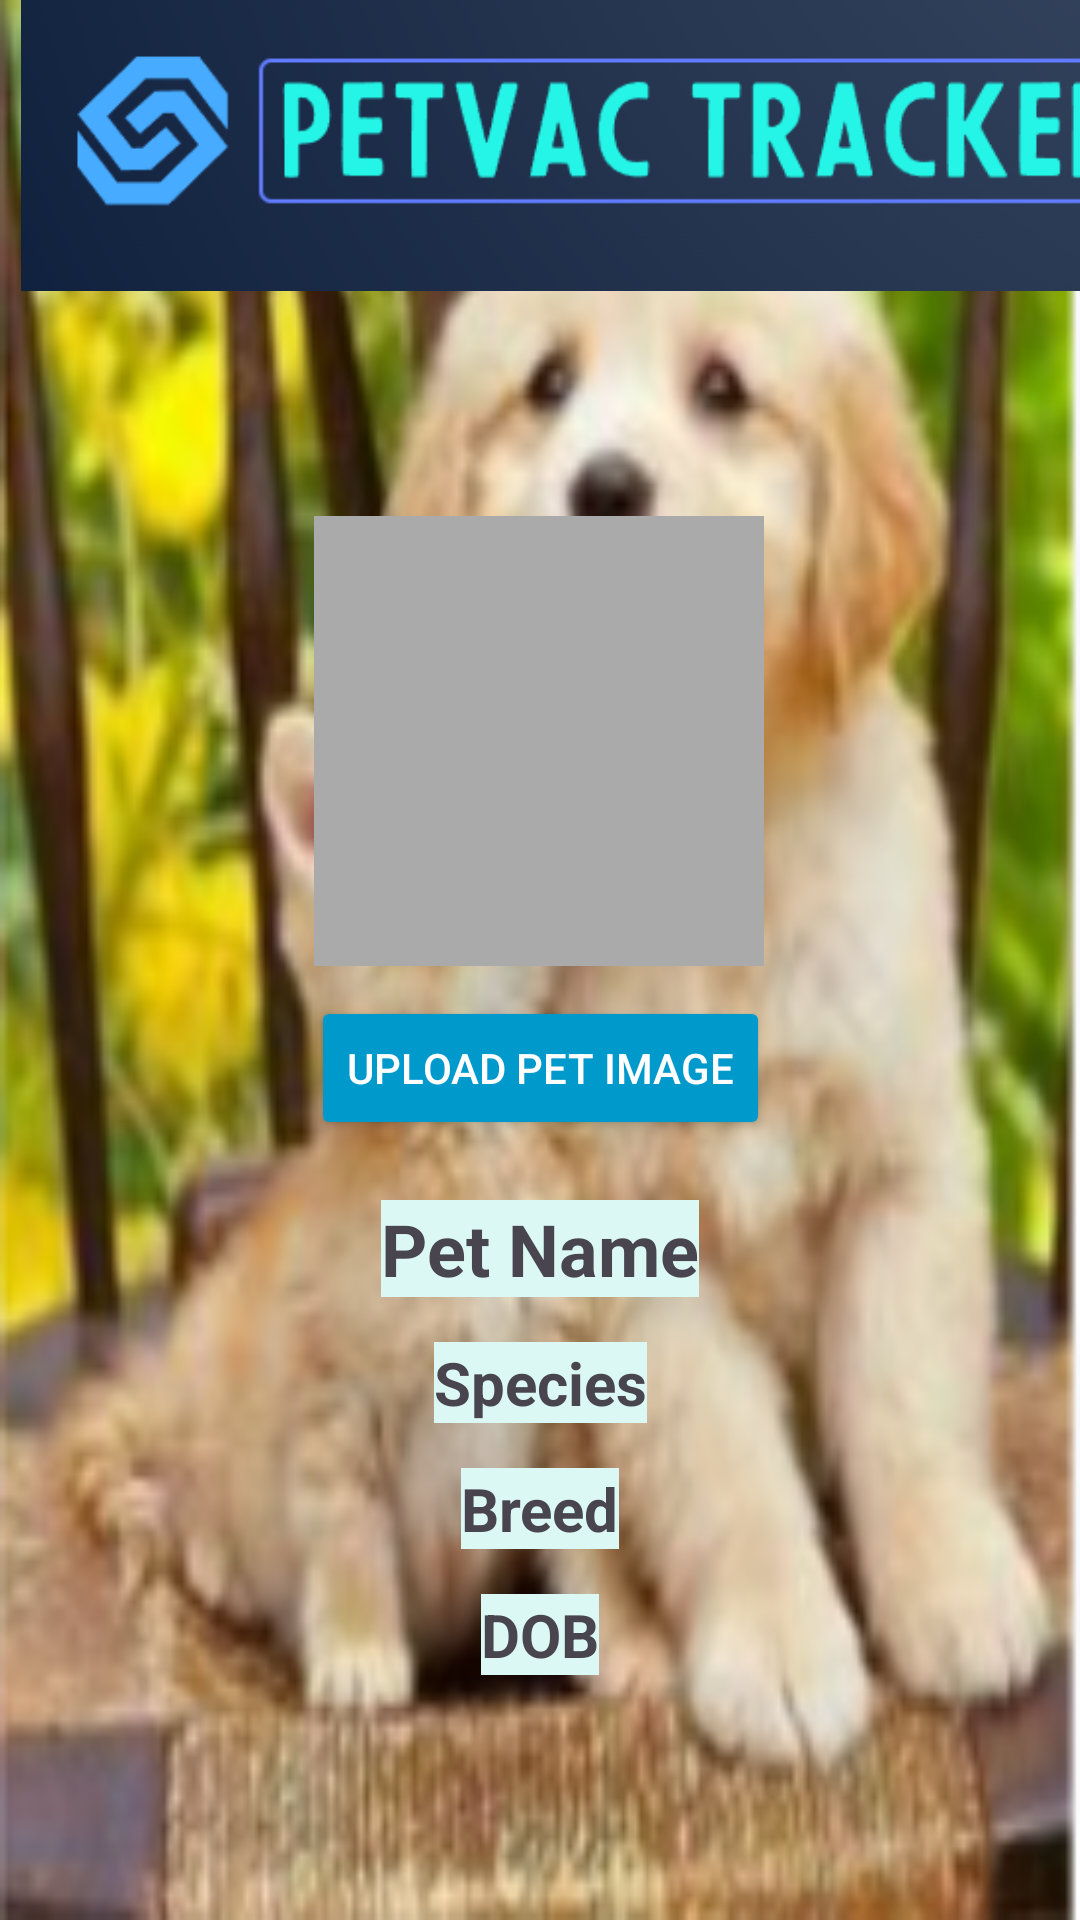

Write the Android layout XML for this screen, with the resource values it uses.
<!-- AndroidManifest.xml: application theme Theme.PetVacTracker -->
<!-- res/layout/activity_pet_profile.xml -->
<?xml version="1.0" encoding="utf-8"?>
<androidx.constraintlayout.widget.ConstraintLayout
    xmlns:android="http://schemas.android.com/apk/res/android"
    xmlns:app="http://schemas.android.com/apk/res-auto"
    xmlns:tools="http://schemas.android.com/tools"
    android:layout_width="match_parent"
    android:layout_height="match_parent"
    tools:context=".PetProfileActivity"
    android:background="@drawable/img">

    <ImageView
        android:id="@+id/imageView"
        android:layout_width="411dp"
        android:layout_height="97dp"
        app:layout_constraintEnd_toEndOf="parent"
        app:layout_constraintHorizontal_bias="0.0"
        app:layout_constraintStart_toStartOf="parent"
        app:layout_constraintTop_toTopOf="parent"
        app:srcCompat="@drawable/logo" />
    

    

    <ImageView
        android:id="@+id/petImageView"
        android:layout_width="150dp"
        android:layout_height="150dp"
        android:layout_marginTop="172dp"
        android:background="@android:color/darker_gray"
        android:scaleType="centerCrop"
        app:layout_constraintEnd_toEndOf="parent"
        app:layout_constraintHorizontal_bias="0.498"
        app:layout_constraintStart_toStartOf="parent"
        app:layout_constraintTop_toTopOf="parent" />

    <Button
        android:id="@+id/btnUploadImage"
        android:layout_width="wrap_content"
        android:layout_height="wrap_content"
        android:text="Upload Pet Image"
        android:backgroundTint="@android:color/holo_blue_dark"
        android:textColor="@android:color/white"
        app:layout_constraintTop_toBottomOf="@id/petImageView"
        app:layout_constraintStart_toStartOf="parent"
        app:layout_constraintEnd_toEndOf="parent"
        android:layout_marginTop="10dp"/>

    
    <TextView
        android:id="@+id/petNameTextView"
        android:layout_width="wrap_content"
        android:layout_height="wrap_content"
        android:layout_marginTop="20dp"
        android:background="#DCF8F4"
        android:text="Pet Name"
        android:textSize="24sp"
        android:textStyle="bold"
        app:layout_constraintEnd_toEndOf="parent"
        app:layout_constraintStart_toStartOf="parent"
        app:layout_constraintTop_toBottomOf="@id/btnUploadImage" />

    
    <TextView
        android:id="@+id/petSpeciesTextView"
        android:layout_width="wrap_content"
        android:layout_height="wrap_content"
        android:layout_marginTop="15dp"
        android:background="#DCF8F4"
        android:text="Species"
        android:textSize="20sp"
        android:textStyle="bold"
        app:layout_constraintEnd_toEndOf="parent"
        app:layout_constraintStart_toStartOf="parent"
        app:layout_constraintTop_toBottomOf="@id/petNameTextView" />

    
    <TextView
        android:id="@+id/petBreedTextView"
        android:layout_width="wrap_content"
        android:layout_height="wrap_content"
        android:layout_marginTop="15dp"
        android:background="#DCF8F4"
        android:text="Breed"
        android:textSize="20sp"
        android:textStyle="bold"
        app:layout_constraintEnd_toEndOf="parent"
        app:layout_constraintStart_toStartOf="parent"
        app:layout_constraintTop_toBottomOf="@id/petSpeciesTextView" />

    
    <TextView
        android:id="@+id/petDOBTextView"
        android:layout_width="wrap_content"
        android:layout_height="wrap_content"
        android:layout_marginTop="15dp"
        android:background="#DCF8F4"
        android:text="DOB"
        android:textSize="20sp"
        android:textStyle="bold"
        app:layout_constraintEnd_toEndOf="parent"
        app:layout_constraintStart_toStartOf="parent"
        app:layout_constraintTop_toBottomOf="@id/petBreedTextView" />

</androidx.constraintlayout.widget.ConstraintLayout>
<!-- resources referenced by this layout -->
<resources>
  <!-- drawable img: png bitmap (drawable, 113336 bytes) -->
  <!-- drawable logo: png bitmap (drawable, 29909 bytes) -->
  <style name="Theme.PetVacTracker" parent="Base.Theme.PetVacTracker" />
  <style name="Base.Theme.PetVacTracker" parent="Theme.Material3.DayNight.NoActionBar">
          
          
      </style>
</resources>
